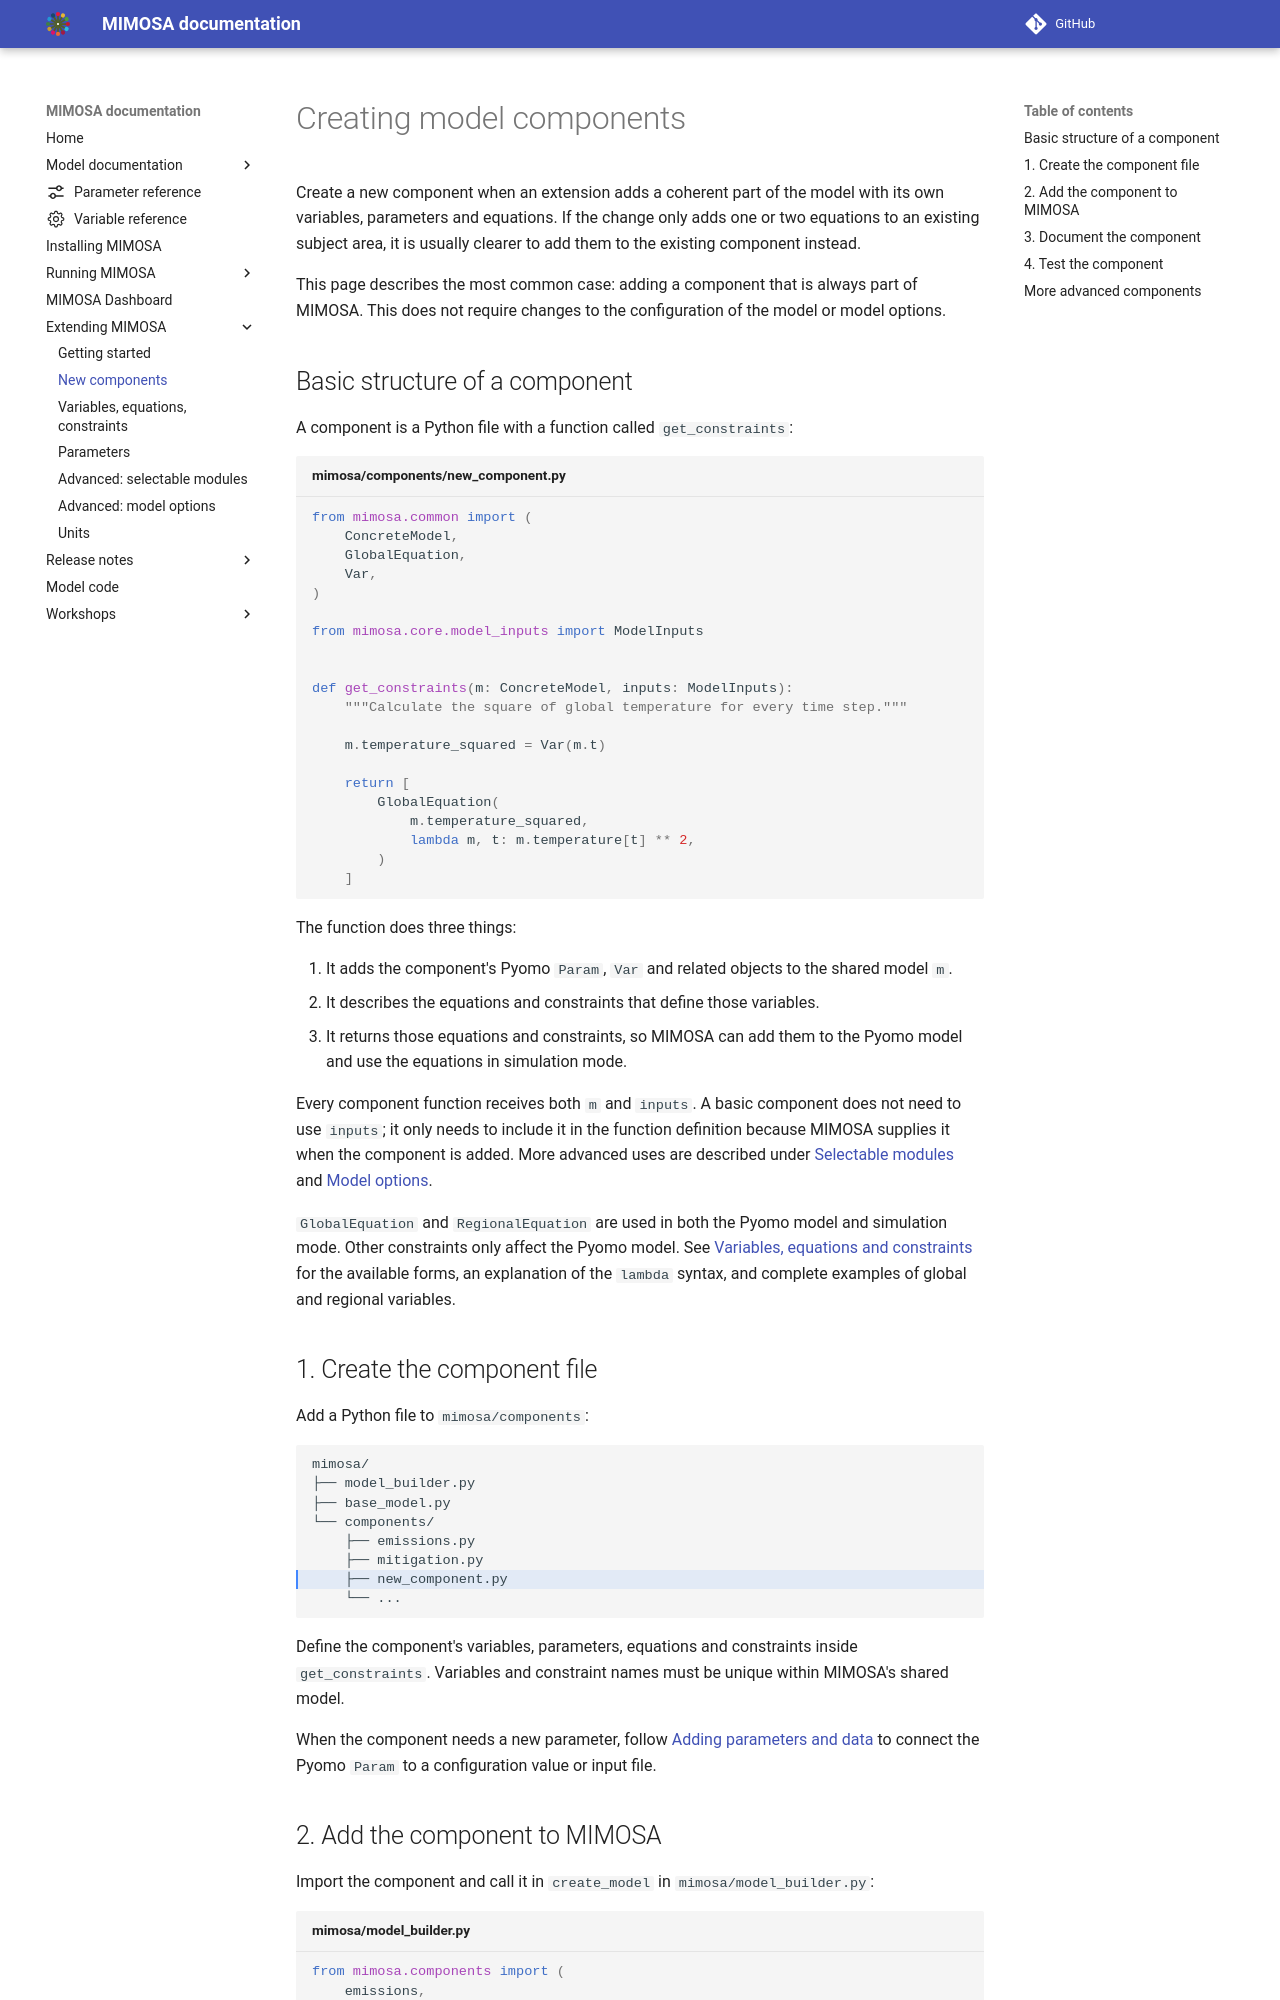

repository: UtrechtUniversity/mimosa · page: 2.0.0/extending/components/index.html · generator: mkdocs

# Creating model components

Create a new component when an extension adds a coherent part of the model with its own variables,
parameters and equations. If the change only adds one or two equations to an existing subject area,
it is usually clearer to add them to the existing component instead.

This page describes the most common case: adding a component that is always part of MIMOSA. This does
not require changes to the configuration of the model or model options.

## Basic structure of a component

A component is a Python file with a function called `get_constraints`:

```python title="mimosa/components/new_component.py"
from mimosa.common import (
    ConcreteModel,
    GlobalEquation,
    Var,
)

from mimosa.core.model_inputs import ModelInputs


def get_constraints(m: ConcreteModel, inputs: ModelInputs):
    """Calculate the square of global temperature for every time step."""

    m.temperature_squared = Var(m.t)

    return [
        GlobalEquation(
            m.temperature_squared,
            lambda m, t: m.temperature[t] ** 2,
        )
    ]
```

The function does three things:

1. It adds the component's Pyomo `Param`, `Var` and related objects to the shared model `m`.
2. It describes the equations and constraints that define those variables.
3. It returns those equations and constraints, so MIMOSA can add them to the Pyomo model and use the
   equations in simulation mode.

Every component function receives both `m` and `inputs`. A basic component does not need to use
`inputs`; it only needs to include it in the function definition because MIMOSA supplies it when the
component is added. More advanced uses are described under [Selectable modules](selectable_modules.md)
and [Model options](model_options.md).

`GlobalEquation` and `RegionalEquation` are used in both the Pyomo model and simulation mode. Other
constraints only affect the Pyomo model. See [Variables, equations and constraints](variables_constraints.md)
for the available forms, an explanation of the `lambda` syntax, and complete examples of global and
regional variables.

## 1. Create the component file

Add a Python file to `mimosa/components`:

```text hl_lines="7"
mimosa/
├── model_builder.py
├── base_model.py
└── components/
    ├── emissions.py
    ├── mitigation.py
    ├── new_component.py
    └── ...
```

Define the component's variables, parameters, equations and constraints inside `get_constraints`.
Variables and constraint names must be unique within MIMOSA's shared model.

When the component needs a new parameter, follow [Adding parameters and data](parameters.md) to connect
the Pyomo `Param` to a configuration value or input file.
